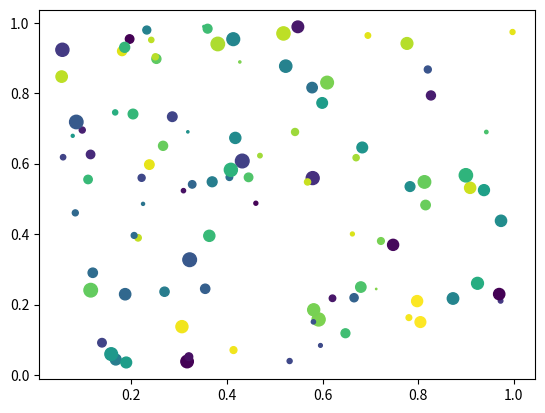

This chart was generated by the following Python code:
from matplotlib.pyplot import figure, show
import numpy as npy
from numpy.random import rand

if 1:  # picking on a scatter plot (matplotlib.collections.RegularPolyCollection)

    x, y, c, s = rand(4, 100)


    def onpick3(event):
        ind = event.ind
        print('onpick3 scatter:', ind, npy.take(x, ind), npy.take(y, ind))


    fig = figure()
    ax1 = fig.add_subplot(111)
    col = ax1.scatter(x, y, 100 * s, c, picker=True)
    # fig.savefig('pscoll.eps')
    fig.canvas.mpl_connect('pick_event', onpick3)

show()
